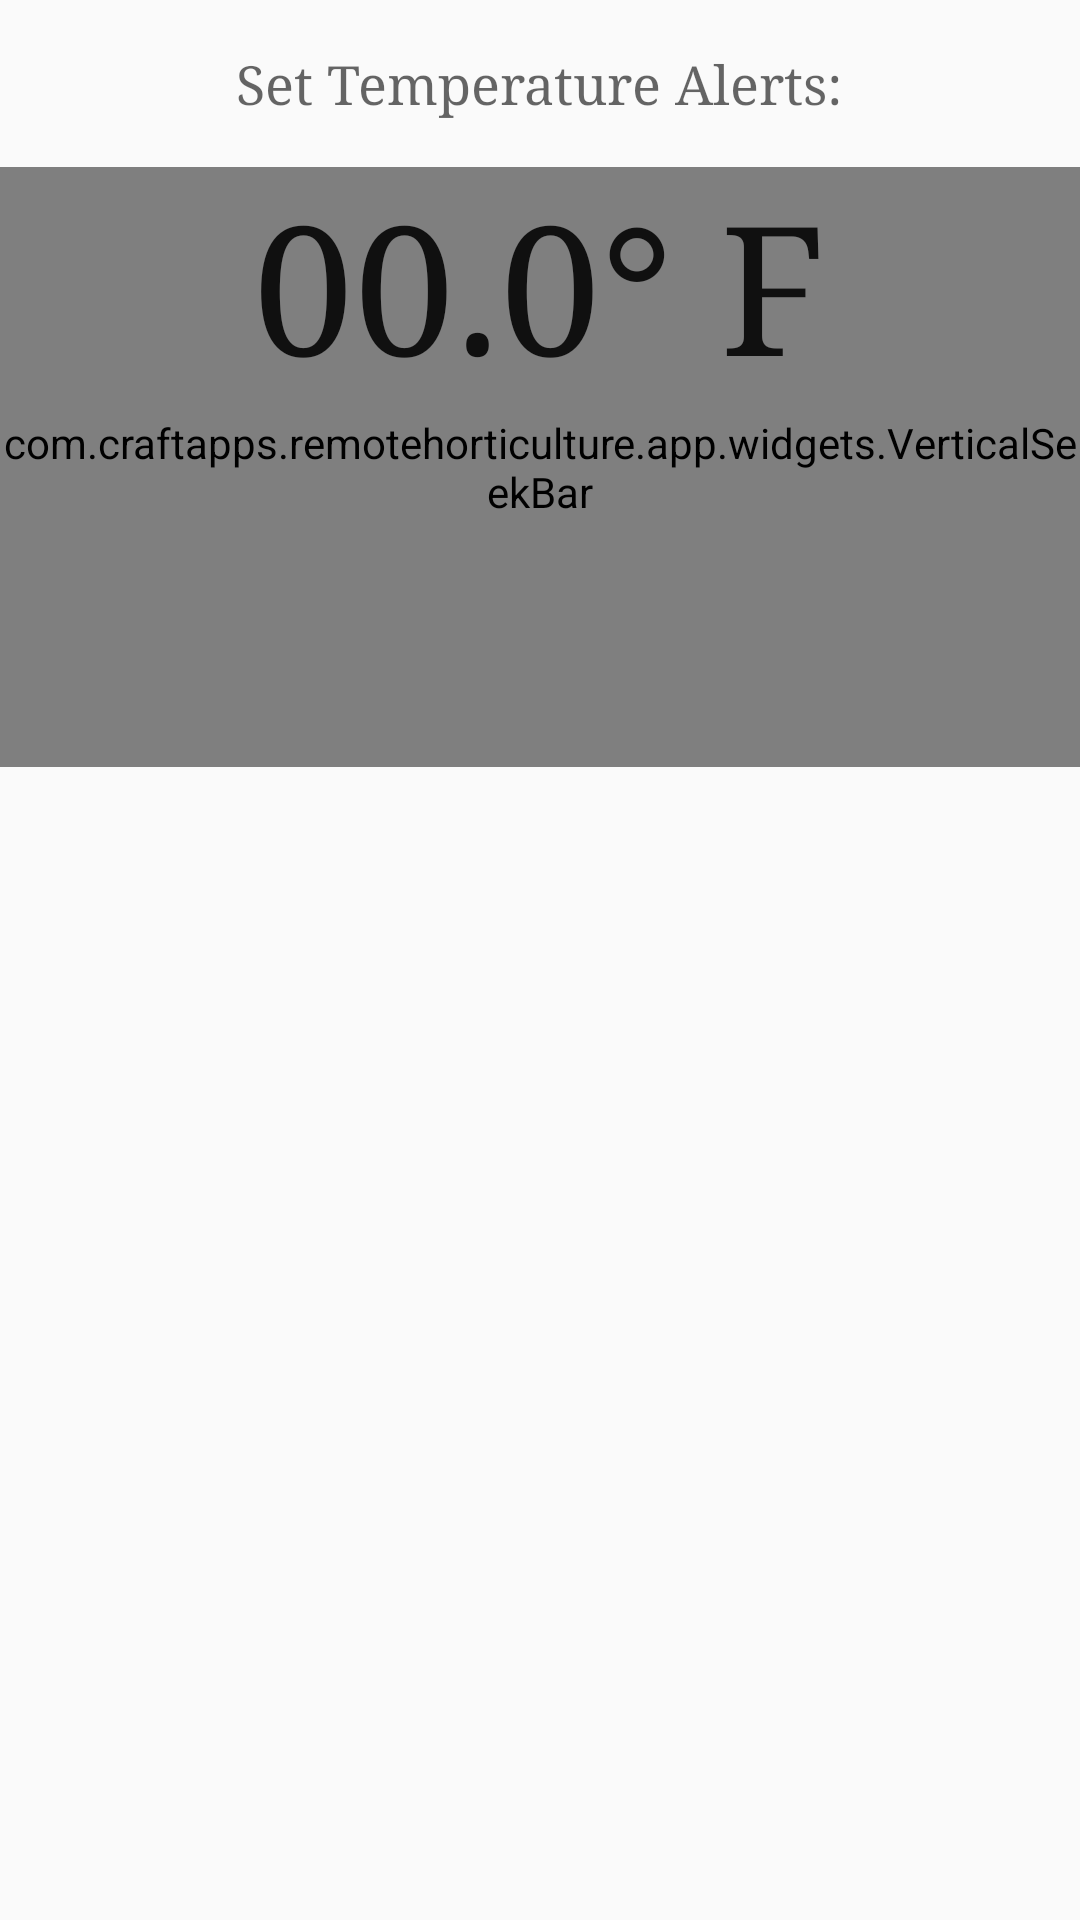

The Android layout XML behind this screen, and the referenced resources:
<!-- AndroidManifest.xml: application theme AppTheme -->
<!-- res/layout/dialog_temperature.xml -->
<?xml version="1.0" encoding="utf-8"?>
<RelativeLayout xmlns:android="http://schemas.android.com/apk/res/android"
    android:layout_width="match_parent" android:layout_height="match_parent">

    <TextView
        android:layout_width="wrap_content"
        android:layout_height="wrap_content"
        android:textAppearance="?android:attr/textAppearanceMedium"
        android:text="Set Temperature Alerts:"
        android:id="@+id/textView2"
        android:padding="16dp"
        android:typeface="serif"
        android:layout_alignParentTop="true"
        android:layout_centerHorizontal="true" />

    <EditText
        android:layout_width="150dp"
        android:layout_height="wrap_content"
        android:inputType="none"
        android:textSize="30dp"
        android:ems="10"
        android:textColor="#3366FF"
        android:text="-0.00° F"
        android:typeface="serif"
        android:id="@+id/editTextMin"
        android:gravity="center"
        android:singleLine="true"
        android:editable="false"
        android:enabled="false"
        android:focusable="true"
        android:layout_below="@+id/textViewCurrent"
        android:layout_toRightOf="@+id/seekBar_min" />

    <com.craftapps.remotehorticulture.app.widgets.VerticalSeekBar
        android:layout_width="wrap_content"
        android:layout_height="200dp"
        android:max="120"
        android:id="@+id/seekBar_min"
        android:progress="0"
        android:layout_alignTop="@+id/textViewCurrent"
        android:layout_alignParentLeft="true"
        android:layout_alignParentStart="true" />

    <com.craftapps.remotehorticulture.app.widgets.VerticalSeekBar
        android:layout_width="wrap_content"
        android:layout_height="200dp"
        android:max="120"
        android:id="@+id/seekBar_max"
        android:progress="120"
        android:layout_alignParentRight="true"
        android:layout_alignParentEnd="true"
        android:layout_below="@+id/textView2" />

    <TextView
        android:layout_width="wrap_content"
        android:layout_height="wrap_content"
        android:textAppearance="?android:attr/textAppearanceLarge"
        android:text="00.0° F"
        android:id="@+id/textViewCurrent"
        android:layout_centerHorizontal="true"
        android:editable="true"
        android:textSize="60dp"
        android:typeface="serif"
        android:layout_below="@+id/textView2" />

    <EditText
        android:layout_width="150dp"
        android:layout_height="wrap_content"
        android:inputType="none"
        android:ems="10"
        android:id="@+id/editTextMax"
        android:gravity="center"
        android:textColor="#FF5050"
        android:text="00.00° F"
        android:typeface="serif"
        android:textSize="30dp"
        android:singleLine="true"
        android:editable="false"
        android:enabled="false"
        android:focusable="true"
        android:layout_alignTop="@+id/editTextMin"
        android:layout_toLeftOf="@+id/seekBar_max" />

    <TextView
        android:layout_width="wrap_content"
        android:layout_height="wrap_content"
        android:textAppearance="?android:attr/textAppearanceSmall"
        android:text="Max Temp"
        android:id="@+id/textViewLightHours"
        android:layout_below="@+id/editTextMin"
        android:layout_alignRight="@+id/editTextMax"
        android:layout_alignEnd="@+id/editTextMax"
        android:layout_alignBottom="@+id/seekBar_max"
        android:layout_alignLeft="@+id/editTextMax"
        android:layout_alignStart="@+id/editTextMax"
        android:typeface="serif"
        android:gravity="center_horizontal|top"
        android:textColor="#ff646464" />

    <TextView
        android:layout_width="wrap_content"
        android:layout_height="wrap_content"
        android:textAppearance="?android:attr/textAppearanceSmall"
        android:text="Min Temp"
        android:id="@+id/textViewLightingOn"
        android:layout_below="@+id/editTextMin"
        android:layout_alignRight="@+id/editTextMin"
        android:layout_alignEnd="@+id/editTextMin"
        android:layout_alignBottom="@+id/seekBar_min"
        android:layout_alignLeft="@+id/editTextMin"
        android:layout_alignStart="@+id/editTextMin"
        android:typeface="serif"
        android:gravity="center_horizontal|top"
        android:textColor="#ff646464" />

</RelativeLayout>
<!-- resources referenced by this layout -->
<resources>
  <style name="AppTheme" parent="Theme.AppCompat.Light.DarkActionBar">
          
      </style>
</resources>
